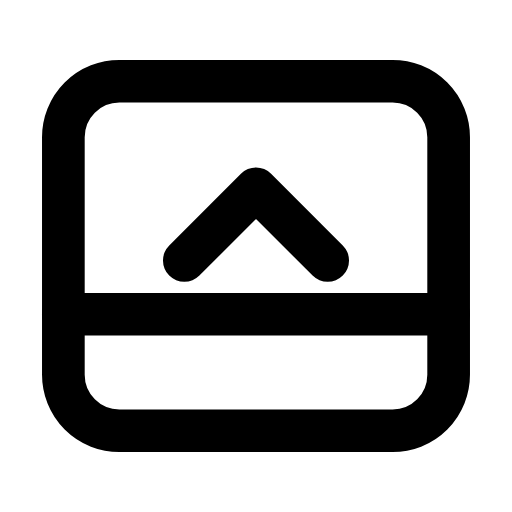
t = 0.00 s
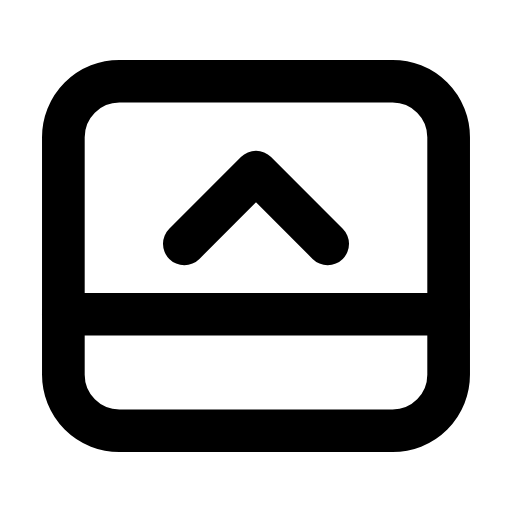
t = 0.26 s
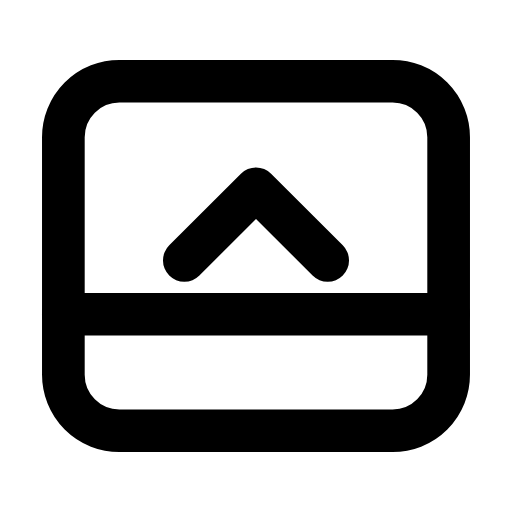
t = 0.53 s
t = 0.78 s: frame unchanged from t = 0.00 s, image omitted
t = 1.06 s: frame unchanged from t = 0.00 s, image omitted
t = 1.33 s: frame unchanged from t = 0.00 s, image omitted

The animated SVG that drew these frames (rendered in a browser with its animation timeline set to each time). Animation: 1 SMIL element (animateTransform=1); one cycle of 1.60 s, repeats indefinitely.

<svg xmlns="http://www.w3.org/2000/svg" width="24" height="24" viewBox="0 0 24 24" fill="none"><g transform="translate(-0.6 -0.6) scale(1.05)"><rect stroke="currentColor" stroke-width="1.905" stroke-linecap="round" stroke-linejoin="round" fill="none" x="3.4" y="4.2" width="17.2" height="15.6" rx="2.5"></rect><line stroke="currentColor" stroke-width="1.905" stroke-linecap="round" stroke-linejoin="round" fill="none" x1="3.4" x2="20.6" y1="14.6" y2="14.6"></line><g><animateTransform attributeName="transform" type="translate" values="0 0;0 0;0 -0.9;0 0;0 0;0 0;0 0;0 -0.9;0 0;0 0;0 0" keyTimes="0;0.135;0.2475;0.36;0.45;0.6;0.66;0.735;0.81;0.9;1" dur="1.6s" repeatCount="indefinite" calcMode="spline" keySplines="0.16 1 0.3 1;0.16 1 0.3 1;0.16 1 0.3 1;0.16 1 0.3 1;0.16 1 0.3 1;0.16 1 0.3 1;0.16 1 0.3 1;0.16 1 0.3 1;0.16 1 0.3 1;0.16 1 0.3 1"/><path stroke="currentColor" stroke-width="1.905" stroke-linecap="round" stroke-linejoin="round" fill="none" d="M8.8 12.2L12 9L15.2 12.2"></path></g></g></svg>
